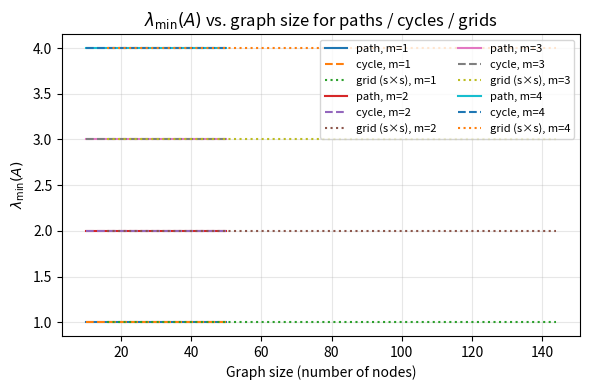
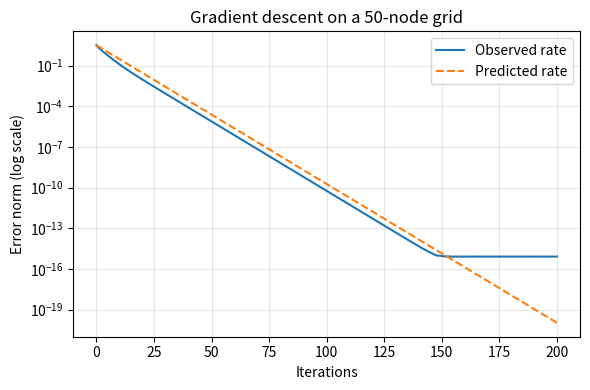
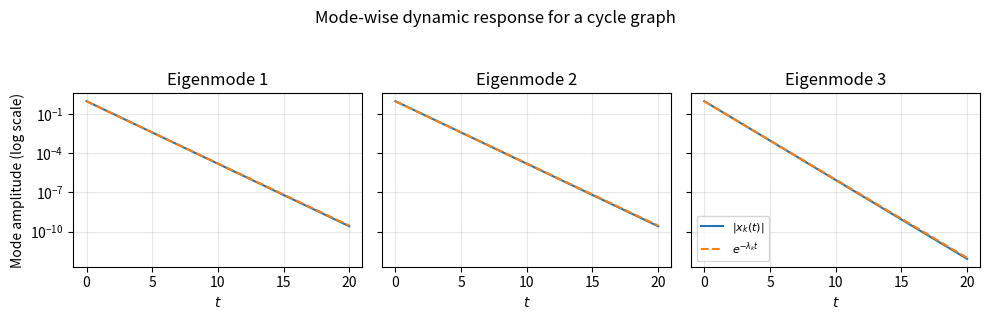

These figures' Python source, in order:
#!/usr/bin/env python3
"""
Reproducibility code for:

- Figure 1:  λ_min(A) vs. graph size for paths / cycles / grids with varying m
- Figure 2:  Gradient descent convergence on a 50-node grid
- Figure 3:  Mode-wise dynamic response for a cycle graph

All computations are done for scalar node values (d = 1) with
uniform node penalty M_i = m I, so A = L + m I.

Usage
-----
    python reproduce_figures.py

This will write three PNGs in the current directory:

    fig1_lambda_vs_n.png
    fig2_gd_grid50.png
    fig3_modes_cycle.png
"""

import numpy as np
import matplotlib.pyplot as plt

# ---------------------------------------------------------------------
# Graph Laplacian constructors
# ---------------------------------------------------------------------


def laplacian_path(n: int) -> np.ndarray:
    """Laplacian of a path graph P_n (n nodes, line)."""
    L = np.zeros((n, n), dtype=float)
    for i in range(n):
        if i > 0:
            L[i, i - 1] = -1.0
            L[i, i] += 1.0
        if i < n - 1:
            L[i, i + 1] = -1.0
            L[i, i] += 1.0
    return L


def laplacian_cycle(n: int) -> np.ndarray:
    """Laplacian of a cycle graph C_n (n nodes, ring)."""
    L = laplacian_path(n)
    # Add wrap-around edge between 0 and n-1
    L[0, n - 1] = L[n - 1, 0] = -1.0
    L[0, 0] += 1.0
    L[n - 1, n - 1] += 1.0
    return L


def laplacian_grid(n_rows: int, n_cols: int) -> np.ndarray:
    """
    Laplacian of a 2D Cartesian grid graph with n_rows * n_cols nodes.
    Grid is 4-nearest-neighbour, no periodic boundaries.

    Node indexing: row-major (i, j) -> i * n_cols + j.
    """
    N = n_rows * n_cols
    L = np.zeros((N, N), dtype=float)

    def idx(i, j):
        return i * n_cols + j

    for i in range(n_rows):
        for j in range(n_cols):
            k = idx(i, j)
            # Up
            if i > 0:
                k2 = idx(i - 1, j)
                L[k, k2] = -1.0
                L[k, k] += 1.0
            # Down
            if i < n_rows - 1:
                k2 = idx(i + 1, j)
                L[k, k2] = -1.0
                L[k, k] += 1.0
            # Left
            if j > 0:
                k2 = idx(i, j - 1)
                L[k, k2] = -1.0
                L[k, k] += 1.0
            # Right
            if j < n_cols - 1:
                k2 = idx(i, j + 1)
                L[k, k2] = -1.0
                L[k, k] += 1.0
    return L


# ---------------------------------------------------------------------
# Figure 1: λ_min(A) vs. graph size
# ---------------------------------------------------------------------


def figure1_lambda_vs_n(outfile: str = "fig1_lambda_vs_n.png") -> None:
    """
    Figure 1:
    Plot λ_min(A) vs. graph size for paths, cycles, and grids,
    for several values of m.

    For grids, we use square grids with side length s, so the number
    of nodes is N = s^2. We plot λ_min(A) against N.
    """
    m_values = [1.0, 2.0, 3.0, 4.0]

    # Path / cycle sizes (number of nodes)
    n_values = np.arange(10, 51, 10)  # 10, 20, 30, 40, 50

    # Grid sizes: 4x4, 6x6, 8x8, 10x10, 12x12
    grid_sides = np.array([4, 6, 8, 10, 12])
    grid_nodes = grid_sides**2

    fig, ax = plt.subplots(figsize=(6, 4))

    for m in m_values:
        # Paths
        lam_min_path = []
        for n in n_values:
            L = laplacian_path(n)
            A = L + m * np.eye(n)
            vals = np.linalg.eigvalsh(A)
            lam_min_path.append(vals[0])
        lam_min_path = np.array(lam_min_path)
        ax.plot(
            n_values,
            lam_min_path,
            "-",
            label=f"path, m={m:g}",
        )

        # Cycles
        lam_min_cycle = []
        for n in n_values:
            L = laplacian_cycle(n)
            A = L + m * np.eye(n)
            vals = np.linalg.eigvalsh(A)
            lam_min_cycle.append(vals[0])
        lam_min_cycle = np.array(lam_min_cycle)
        ax.plot(
            n_values,
            lam_min_cycle,
            "--",
            label=f"cycle, m={m:g}",
        )

        # Grids (square)
        lam_min_grid = []
        for s in grid_sides:
            L = laplacian_grid(s, s)
            N = s * s
            A = L + m * np.eye(N)
            vals = np.linalg.eigvalsh(A)
            lam_min_grid.append(vals[0])
        lam_min_grid = np.array(lam_min_grid)
        ax.plot(
            grid_nodes,
            lam_min_grid,
            ":",
            label=f"grid (s×s), m={m:g}",
        )

    ax.set_xlabel("Graph size (number of nodes)")
    ax.set_ylabel(r"$\lambda_{\min}(A)$")
    ax.set_title(r"$\lambda_{\min}(A)$ vs. graph size for paths / cycles / grids")
    ax.legend(fontsize=8, ncol=2)
    ax.grid(True, alpha=0.3)
    fig.tight_layout()
    fig.savefig(outfile, dpi=300)
    plt.close(fig)


# ---------------------------------------------------------------------
# Figure 2: Gradient descent convergence on a 50-node grid
# ---------------------------------------------------------------------


def figure2_gradient_descent(outfile: str = "fig2_gd_grid50.png") -> None:
    """
    Figure 2:
    Gradient descent convergence on a 50-node grid.

    We build a 5×10 grid (N=50), define A = L + m I, set a random b,
    and run gradient descent on f(x) = 0.5 x^T A x - b^T x.

    We compare the observed error norm with the theoretical rate from §7.1:
        ρ = (κ - 1) / (κ + 1),
    using the optimal step size α* = 2 / (λ_max + λ_min).
    """

    np.random.seed(0)

    # 5x10 grid: N = 50 nodes
    n_rows, n_cols = 5, 10
    L = laplacian_grid(n_rows, n_cols)
    N = n_rows * n_cols
    m = 1.0
    A = L + m * np.eye(N)

    # Eigenvalues for condition number and optimal step size
    evals = np.linalg.eigvalsh(A)
    lam_min = evals[0]
    lam_max = evals[-1]
    kappa = lam_max / lam_min

    alpha_star = 2.0 / (lam_min + lam_max)
    rho = (kappa - 1.0) / (kappa + 1.0)

    # Random quadratic: f(x) = 0.5 x^T A x - b^T x
    b = np.random.randn(N)

    # True minimizer
    x_star = np.linalg.solve(A, b)

    # Gradient descent iterations
    max_iter = 200
    x = np.zeros_like(b)
    errors = []

    for k in range(max_iter + 1):
        err = np.linalg.norm(x - x_star)
        errors.append(err)
        grad = A.dot(x) - b
        x = x - alpha_star * grad

    errors = np.array(errors)
    # Predicted rate: ||e_k|| <= ρ^k ||e_0||
    predicted = errors[0] * rho ** np.arange(max_iter + 1)

    # Plot (log scale)
    fig, ax = plt.subplots(figsize=(6, 4))
    iters = np.arange(max_iter + 1)
    ax.semilogy(iters, errors, label="Observed rate")
    ax.semilogy(iters, predicted, "--", label="Predicted rate")

    ax.set_xlabel("Iterations")
    ax.set_ylabel("Error norm (log scale)")
    ax.set_title("Gradient descent on a 50-node grid")
    ax.legend()
    ax.grid(True, which="both", alpha=0.3)
    fig.tight_layout()
    fig.savefig(outfile, dpi=300)
    plt.close(fig)


# ---------------------------------------------------------------------
# Figure 3: Mode-wise dynamic response for a cycle graph
# ---------------------------------------------------------------------


def figure3_modewise_cycle(outfile: str = "fig3_modes_cycle.png") -> None:
    """
    Figure 3:
    Mode-wise dynamic response for a cycle graph.

    Here we use *gradient flow* (first-order system)
        dx/dt = -A x,
    with A = L + m I on a cycle graph, rather than the second-order
    ODE. In the eigenbasis of A, each mode decays as e^{-λ t}.

    We:
      - choose initial conditions aligned with eigenmodes 1, 2, 3,
      - integrate dx/dt = -A x numerically with forward Euler,
      - compare |mode amplitude| with the theoretical envelope e^{-λ t}.
    """

    n = 20  # number of nodes in the cycle graph
    L = laplacian_cycle(n)
    m = 1.0
    A = L + m * np.eye(n)

    # Eigen-decomposition
    evals, evecs = np.linalg.eigh(A)  # evals sorted ascending
    # Select the first three modes beyond the constant one
    # (mode 0 is constant; we take 1, 2, 3)
    mode_indices = [1, 2, 3]

    # Time discretization
    T = 20.0
    dt = 0.01
    num_steps = int(T / dt) + 1
    times = np.linspace(0.0, T, num_steps)

    # For numerical solution, we use forward Euler:
    #   x_{k+1} = x_k - dt * A x_k
    # This is stable when dt * λ_max < 2.
    lam_max = evals[-1]
    if dt * lam_max >= 2.0:
        raise RuntimeError(
            "Time step too large for stable forward Euler; "
            "reduce dt or n."
        )

    # For each mode, simulate and compare to e^{-λ t}
    fig, axes = plt.subplots(
        1, len(mode_indices), figsize=(10, 3), sharey=True
    )

    for ax, idx in zip(axes, mode_indices):
        lam = evals[idx]
        v = evecs[:, idx]

        # Normalize mode vector for clarity
        v = v / np.linalg.norm(v)

        # Initial condition: x(0) = v
        x = v.copy()
        mode_amp = np.zeros(num_steps)
        mode_amp[0] = np.abs(v @ x)

        # Time stepping
        for k in range(1, num_steps):
            x = x - dt * A.dot(x)
            mode_amp[k] = np.abs(v @ x)

        # Theoretical continuous-time decay of this mode (gradient flow)
        theory = np.exp(-lam * times)

        ax.semilogy(times, mode_amp, label=r"$|x_k(t)|$")
        ax.semilogy(times, theory, "--", label=r"$e^{-\lambda_k t}$")
        ax.set_title(f"Eigenmode {idx}")
        ax.set_xlabel(r"$t$")
        ax.grid(True, which="both", alpha=0.3)

    axes[0].set_ylabel("Mode amplitude (log scale)")
    axes[-1].legend(loc="lower left", fontsize=8)
    fig.suptitle("Mode-wise dynamic response for a cycle graph", y=1.05)
    fig.tight_layout()
    fig.savefig(outfile, dpi=300, bbox_inches="tight")
    plt.close(fig)


# ---------------------------------------------------------------------
# Main
# ---------------------------------------------------------------------


def main():
    figure1_lambda_vs_n()
    figure2_gradient_descent()
    figure3_modewise_cycle()
    print("Figures saved as:")
    print("  fig1_lambda_vs_n.png")
    print("  fig2_gd_grid50.png")
    print("  fig3_modes_cycle.png")


if __name__ == "__main__":
    main()
